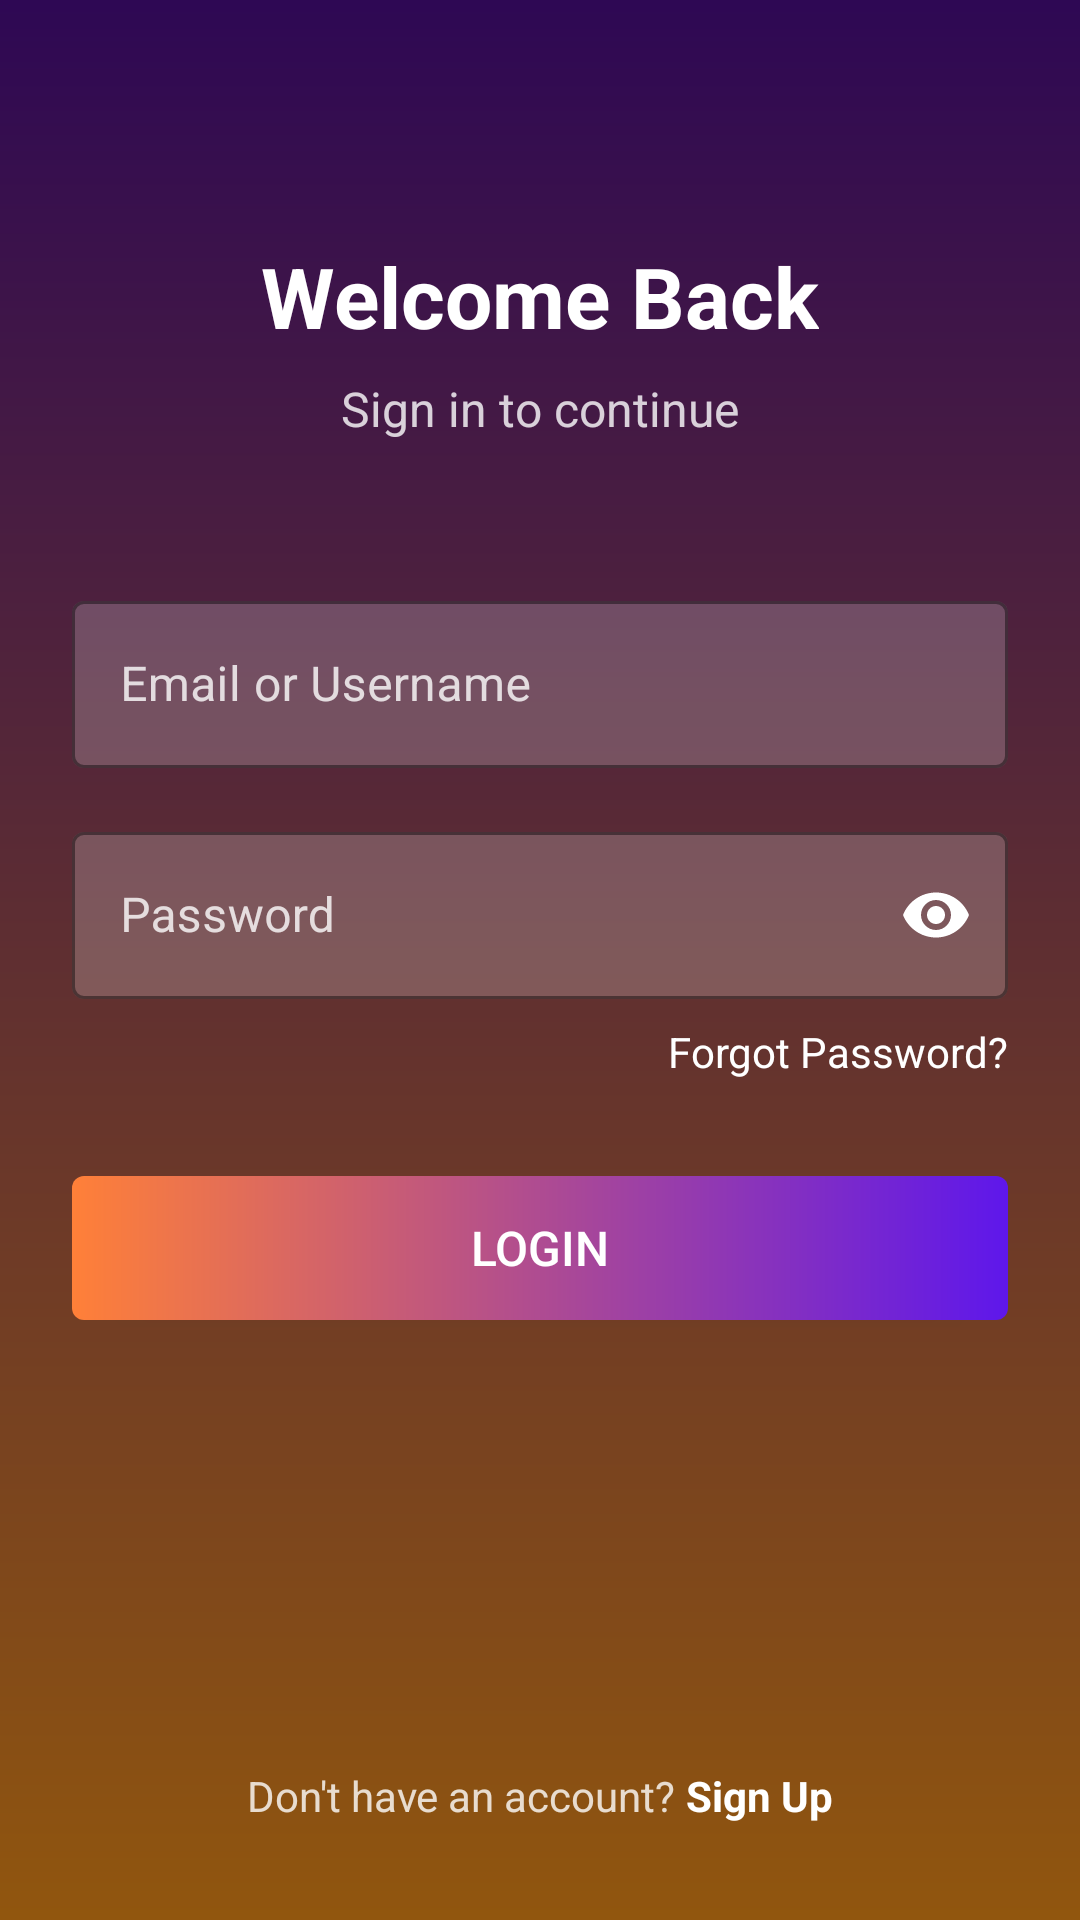

Layout XML and referenced resources for this Android screen:
<!-- AndroidManifest.xml: application theme Theme.Comet -->
<!-- res/layout/activity_login.xml -->
<?xml version="1.0" encoding="utf-8"?>
<androidx.constraintlayout.widget.ConstraintLayout xmlns:android="http://schemas.android.com/apk/res/android"
    xmlns:app="http://schemas.android.com/apk/res-auto"
    android:layout_width="match_parent"
    android:layout_height="match_parent"
    android:fitsSystemWindows="true"
    android:background="@drawable/gradient_background">

    <ImageView
        android:id="@+id/ivBackButton"
        android:layout_width="24dp"
        android:layout_height="24dp"
        android:layout_margin="16dp"
        android:contentDescription="Back"
        android:src="@drawable/ic_back"
        app:layout_constraintStart_toStartOf="parent"
        app:layout_constraintTop_toTopOf="parent" />

    <TextView
        android:id="@+id/tvLoginTitle"
        android:layout_width="wrap_content"
        android:layout_height="wrap_content"
        android:layout_marginTop="80dp"
        android:text="Welcome Back"
        android:textColor="@color/white"
        android:textSize="28sp"
        android:textStyle="bold"
        app:layout_constraintEnd_toEndOf="parent"
        app:layout_constraintStart_toStartOf="parent"
        app:layout_constraintTop_toTopOf="parent" />

    <TextView
        android:id="@+id/tvLoginSubtitle"
        android:layout_width="wrap_content"
        android:layout_height="wrap_content"
        android:layout_marginTop="8dp"
        android:text="Sign in to continue"
        android:textColor="#CCFFFFFF"
        android:textSize="16sp"
        app:layout_constraintEnd_toEndOf="parent"
        app:layout_constraintStart_toStartOf="parent"
        app:layout_constraintTop_toBottomOf="@+id/tvLoginTitle" />

    <com.google.android.material.textfield.TextInputLayout
        android:id="@+id/tilEmail"
        style="@style/Widget.MaterialComponents.TextInputLayout.OutlinedBox"
        android:layout_width="0dp"
        android:layout_height="wrap_content"
        android:layout_marginStart="24dp"
        android:layout_marginTop="48dp"
        android:layout_marginEnd="24dp"
        android:hint="Email or Username"
        android:textColorHint="#CCFFFFFF"
        app:boxBackgroundColor="#33FFFFFF"
        app:boxStrokeColor="@color/white"
        app:hintTextColor="@color/white"
        app:layout_constraintEnd_toEndOf="parent"
        app:layout_constraintStart_toStartOf="parent"
        app:layout_constraintTop_toBottomOf="@+id/tvLoginSubtitle">

        <com.google.android.material.textfield.TextInputEditText
            android:id="@+id/etEmail"
            android:layout_width="match_parent"
            android:layout_height="wrap_content"
            android:inputType="textEmailAddress"
            android:textColor="@color/white" />
    </com.google.android.material.textfield.TextInputLayout>

    <com.google.android.material.textfield.TextInputLayout
        android:id="@+id/tilPassword"
        style="@style/Widget.MaterialComponents.TextInputLayout.OutlinedBox"
        android:layout_width="0dp"
        android:layout_height="wrap_content"
        android:layout_marginStart="24dp"
        android:layout_marginTop="16dp"
        android:layout_marginEnd="24dp"
        android:hint="Password"
        android:textColorHint="#CCFFFFFF"
        app:boxBackgroundColor="#33FFFFFF"
        app:boxStrokeColor="@color/white"
        app:hintTextColor="@color/white"
        app:layout_constraintEnd_toEndOf="parent"
        app:layout_constraintStart_toStartOf="parent"
        app:layout_constraintTop_toBottomOf="@+id/tilEmail"
        app:passwordToggleEnabled="true"
        app:passwordToggleTint="@color/white">

        <com.google.android.material.textfield.TextInputEditText
            android:id="@+id/etPassword"
            android:layout_width="match_parent"
            android:layout_height="wrap_content"
            android:inputType="textPassword"
            android:textColor="@color/white" />
    </com.google.android.material.textfield.TextInputLayout>

    <TextView
        android:id="@+id/tvForgotPassword"
        android:layout_width="wrap_content"
        android:layout_height="wrap_content"
        android:layout_marginTop="8dp"
        android:layout_marginEnd="24dp"
        android:text="Forgot Password?"
        android:textColor="@color/white"
        android:textSize="14sp"
        app:layout_constraintEnd_toEndOf="parent"
        app:layout_constraintTop_toBottomOf="@+id/tilPassword" />

    <androidx.appcompat.widget.AppCompatButton
        android:id="@+id/btnLogin"
        android:layout_width="0dp"
        android:layout_height="wrap_content"
        android:layout_marginStart="24dp"
        android:layout_marginTop="32dp"
        android:layout_marginEnd="24dp"
        android:background="@drawable/rounded_button"
        android:padding="12dp"
        android:text="LOGIN"
        android:textColor="@color/white"
        android:textSize="16sp"
        app:layout_constraintEnd_toEndOf="parent"
        app:layout_constraintStart_toStartOf="parent"
        app:layout_constraintTop_toBottomOf="@+id/tvForgotPassword" />

    <LinearLayout
        android:layout_width="wrap_content"
        android:layout_height="wrap_content"
        android:layout_marginBottom="32dp"
        android:orientation="horizontal"
        app:layout_constraintBottom_toBottomOf="parent"
        app:layout_constraintEnd_toEndOf="parent"
        app:layout_constraintStart_toStartOf="parent">

        <TextView
            android:layout_width="wrap_content"
            android:layout_height="wrap_content"
            android:text="Don't have an account? "
            android:textColor="#CCFFFFFF"
            android:textSize="14sp" />

        <TextView
            android:id="@+id/tvSignUp"
            android:layout_width="wrap_content"
            android:layout_height="wrap_content"
            android:text="Sign Up"
            android:textColor="@color/white"
            android:textSize="14sp"
            android:textStyle="bold" />
    </LinearLayout>

</androidx.constraintlayout.widget.ConstraintLayout>
<!-- resources referenced by this layout -->
<resources>
  <color name="white">#FFFFFFFF</color>
  <!-- drawable gradient_background (drawable) -->
  <?xml version="1.0" encoding="utf-8"?>
  <shape xmlns:android="http://schemas.android.com/apk/res/android">
      <gradient
          android:startColor="#2E0854"
          android:endColor="#91560E"
          android:angle="2"/>
  </shape>
  <!-- drawable rounded_button (drawable) -->
  <?xml version="1.0" encoding="utf-8"?>
  <shape xmlns:android="http://schemas.android.com/apk/res/android">
      <gradient
          android:angle="0"
          android:endColor="@color/purple_primary"
          android:startColor="@color/orange_primary"
          android:type="linear" />
      <corners android:radius="4dp" />
  </shape>
  <style name="Theme.Comet" parent="Theme.MaterialComponents.DayNight.DarkActionBar">
          
          <item name="colorPrimary">@color/purple_500</item>
          <item name="colorPrimaryVariant">@color/purple_700</item>
          <item name="colorOnPrimary">@color/white</item>
          
          <item name="colorSecondary">@color/teal_200</item>
          <item name="colorSecondaryVariant">@color/teal_700</item>
          <item name="colorOnSecondary">@color/black</item>
          
          <item name="android:statusBarColor">?attr/colorPrimaryVariant</item>
          
          <item name="android:windowFullscreen">true</item>
          <item name="windowNoTitle">true</item>
      </style>
  <color name="purple_primary">#5E17EB</color>
  <color name="orange_primary">#FF8038</color>
  <color name="purple_500">#FF6200EE</color>
  <color name="purple_700">#FF3700B3</color>
  <color name="teal_200">#FF03DAC5</color>
  <color name="teal_700">#FF018786</color>
  <color name="black">#FF000000</color>
</resources>
